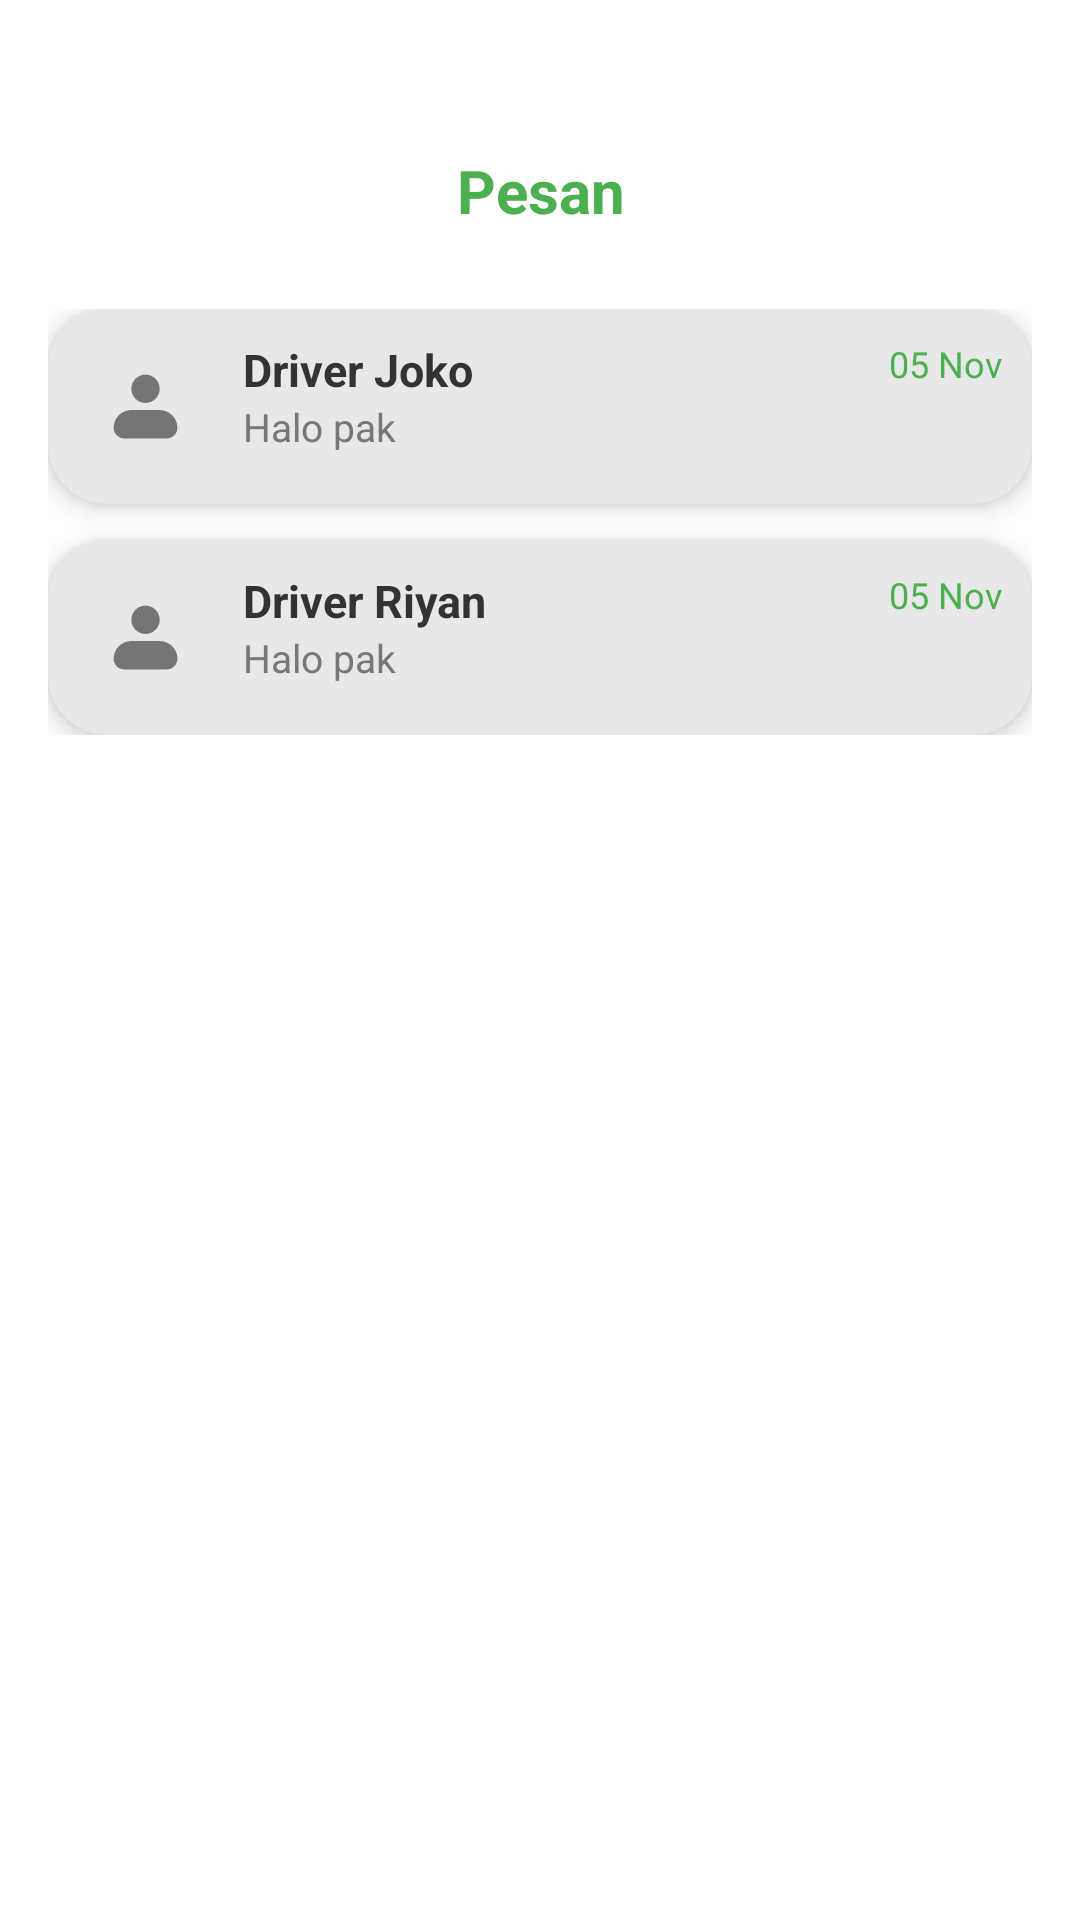

Reconstruct the res/layout file that produces this screen, plus the resources it refers to.
<!-- AndroidManifest.xml: application theme Theme.GoKu -->
<!-- res/layout/fragment_pesan.xml -->
<?xml version="1.0" encoding="utf-8"?>
<LinearLayout xmlns:android="http://schemas.android.com/apk/res/android"
    xmlns:tools="http://schemas.android.com/tools"
    xmlns:app="http://schemas.android.com/apk/res-auto"
    android:layout_width="match_parent"
    android:layout_height="match_parent"
    android:orientation="vertical"
    android:background="#FFFFFF"
    android:paddingTop="30dp"
    tools:context=".PesanFragment">

    <TextView
        android:layout_width="match_parent"
        android:layout_height="wrap_content"
        android:text="Pesan"
        android:textAlignment="center"
        android:textColor="#4CAF50"
        android:textSize="20sp"
        android:textStyle="bold"
        android:paddingTop="20dp"
        android:paddingBottom="10dp"/>

    <ScrollView
        android:layout_width="match_parent"
        android:layout_height="0dp"
        android:layout_weight="1"
        android:padding="16dp">

        <LinearLayout
            android:layout_width="match_parent"
            android:layout_height="wrap_content"
            android:orientation="vertical">

            <LinearLayout
                android:id="@+id/chatItem1"
                android:layout_width="match_parent"
                android:layout_height="wrap_content"
                android:background="@drawable/chat_card"
                android:elevation="5dp"
                android:padding="10dp"
                android:orientation="horizontal"
                android:layout_marginBottom="12dp">

                <ImageView
                    android:layout_width="45dp"
                    android:layout_height="45dp"
                    android:src="@drawable/profile"
                    app:tint="@color/goku_card_gray"
                    android:background="@drawable/circle_mask"
                    android:padding="8dp"/>

                <LinearLayout
                    android:layout_width="0dp"
                    android:layout_weight="1"
                    android:layout_height="wrap_content"
                    android:orientation="vertical"
                    android:paddingLeft="10dp">

                    <TextView
                        android:layout_width="wrap_content"
                        android:layout_height="wrap_content"
                        android:text="Driver Joko"
                        android:textStyle="bold"
                        android:textColor="#333333"
                        android:textSize="15sp"/>

                    <TextView
                        android:layout_width="wrap_content"
                        android:layout_height="wrap_content"
                        android:text="Halo pak"
                        android:textColor="#777777"
                        android:textSize="13sp"/>
                </LinearLayout>

                <TextView
                    android:layout_width="wrap_content"
                    android:layout_height="wrap_content"
                    android:text="05 Nov"
                    android:textColor="#4CAF50"
                    android:textSize="12sp" />
            </LinearLayout>

            <LinearLayout
                android:id="@+id/chatItem2"
                android:layout_width="match_parent"
                android:layout_height="wrap_content"
                android:background="@drawable/chat_card"
                android:elevation="5dp"
                android:padding="10dp"
                android:orientation="horizontal">

                <ImageView
                    android:layout_width="45dp"
                    android:layout_height="45dp"
                    android:src="@drawable/profile"
                    app:tint="@color/goku_card_gray"
                    android:background="@drawable/circle_mask"
                    android:padding="8dp"/>

                <LinearLayout
                    android:layout_width="0dp"
                    android:layout_weight="1"
                    android:layout_height="wrap_content"
                    android:orientation="vertical"
                    android:paddingLeft="10dp">

                    <TextView
                        android:layout_width="wrap_content"
                        android:layout_height="wrap_content"
                        android:text="Driver Riyan"
                        android:textStyle="bold"
                        android:textColor="#333333"
                        android:textSize="15sp"/>

                    <TextView
                        android:layout_width="wrap_content"
                        android:layout_height="wrap_content"
                        android:text="Halo pak"
                        android:textColor="#777777"
                        android:textSize="13sp"/>
                </LinearLayout>

                <TextView
                    android:layout_width="wrap_content"
                    android:layout_height="wrap_content"
                    android:text="05 Nov"
                    android:textColor="#4CAF50"
                    android:textSize="12sp" />
            </LinearLayout>
        </LinearLayout>
    </ScrollView>

</LinearLayout>
<!-- resources referenced by this layout -->
<resources>
  <color name="goku_card_gray">#757575</color>
  <!-- drawable chat_card (drawable) -->
  <?xml version="1.0" encoding="utf-8"?>
  <shape xmlns:android="http://schemas.android.com/apk/res/android">
      <solid android:color="#E8E8E8"/>
      <corners android:radius="20dp"/>
  </shape>
  <!-- drawable profile (drawable) -->
  <vector xmlns:android="http://schemas.android.com/apk/res/android"
      android:width="45dp"
      android:height="45dp"
      android:viewportWidth="45"
      android:viewportHeight="45">
    <path
        android:pathData="M15.167,13.333C15.167,11.388 15.939,9.523 17.315,8.148C18.69,6.773 20.555,6 22.5,6C24.445,6 26.31,6.773 27.685,8.148C29.061,9.523 29.833,11.388 29.833,13.333C29.833,15.278 29.061,17.143 27.685,18.519C26.31,19.894 24.445,20.667 22.5,20.667C20.555,20.667 18.69,19.894 17.315,18.519C15.939,17.143 15.167,15.278 15.167,13.333ZM15.167,24.333C12.736,24.333 10.404,25.299 8.685,27.018C6.966,28.737 6,31.069 6,33.5C6,34.959 6.579,36.358 7.611,37.389C8.642,38.421 10.041,39 11.5,39H33.5C34.959,39 36.358,38.421 37.389,37.389C38.421,36.358 39,34.959 39,33.5C39,31.069 38.034,28.737 36.315,27.018C34.596,25.299 32.264,24.333 29.833,24.333H15.167Z"
        android:fillColor="#ffffff"
        android:fillType="evenOdd"/>
  </vector>
  <style name="Theme.GoKu" parent="Base.Theme.GoKu" />
  <style name="Base.Theme.GoKu" parent="Theme.Material3.DayNight.NoActionBar">
          
          
      </style>
</resources>
